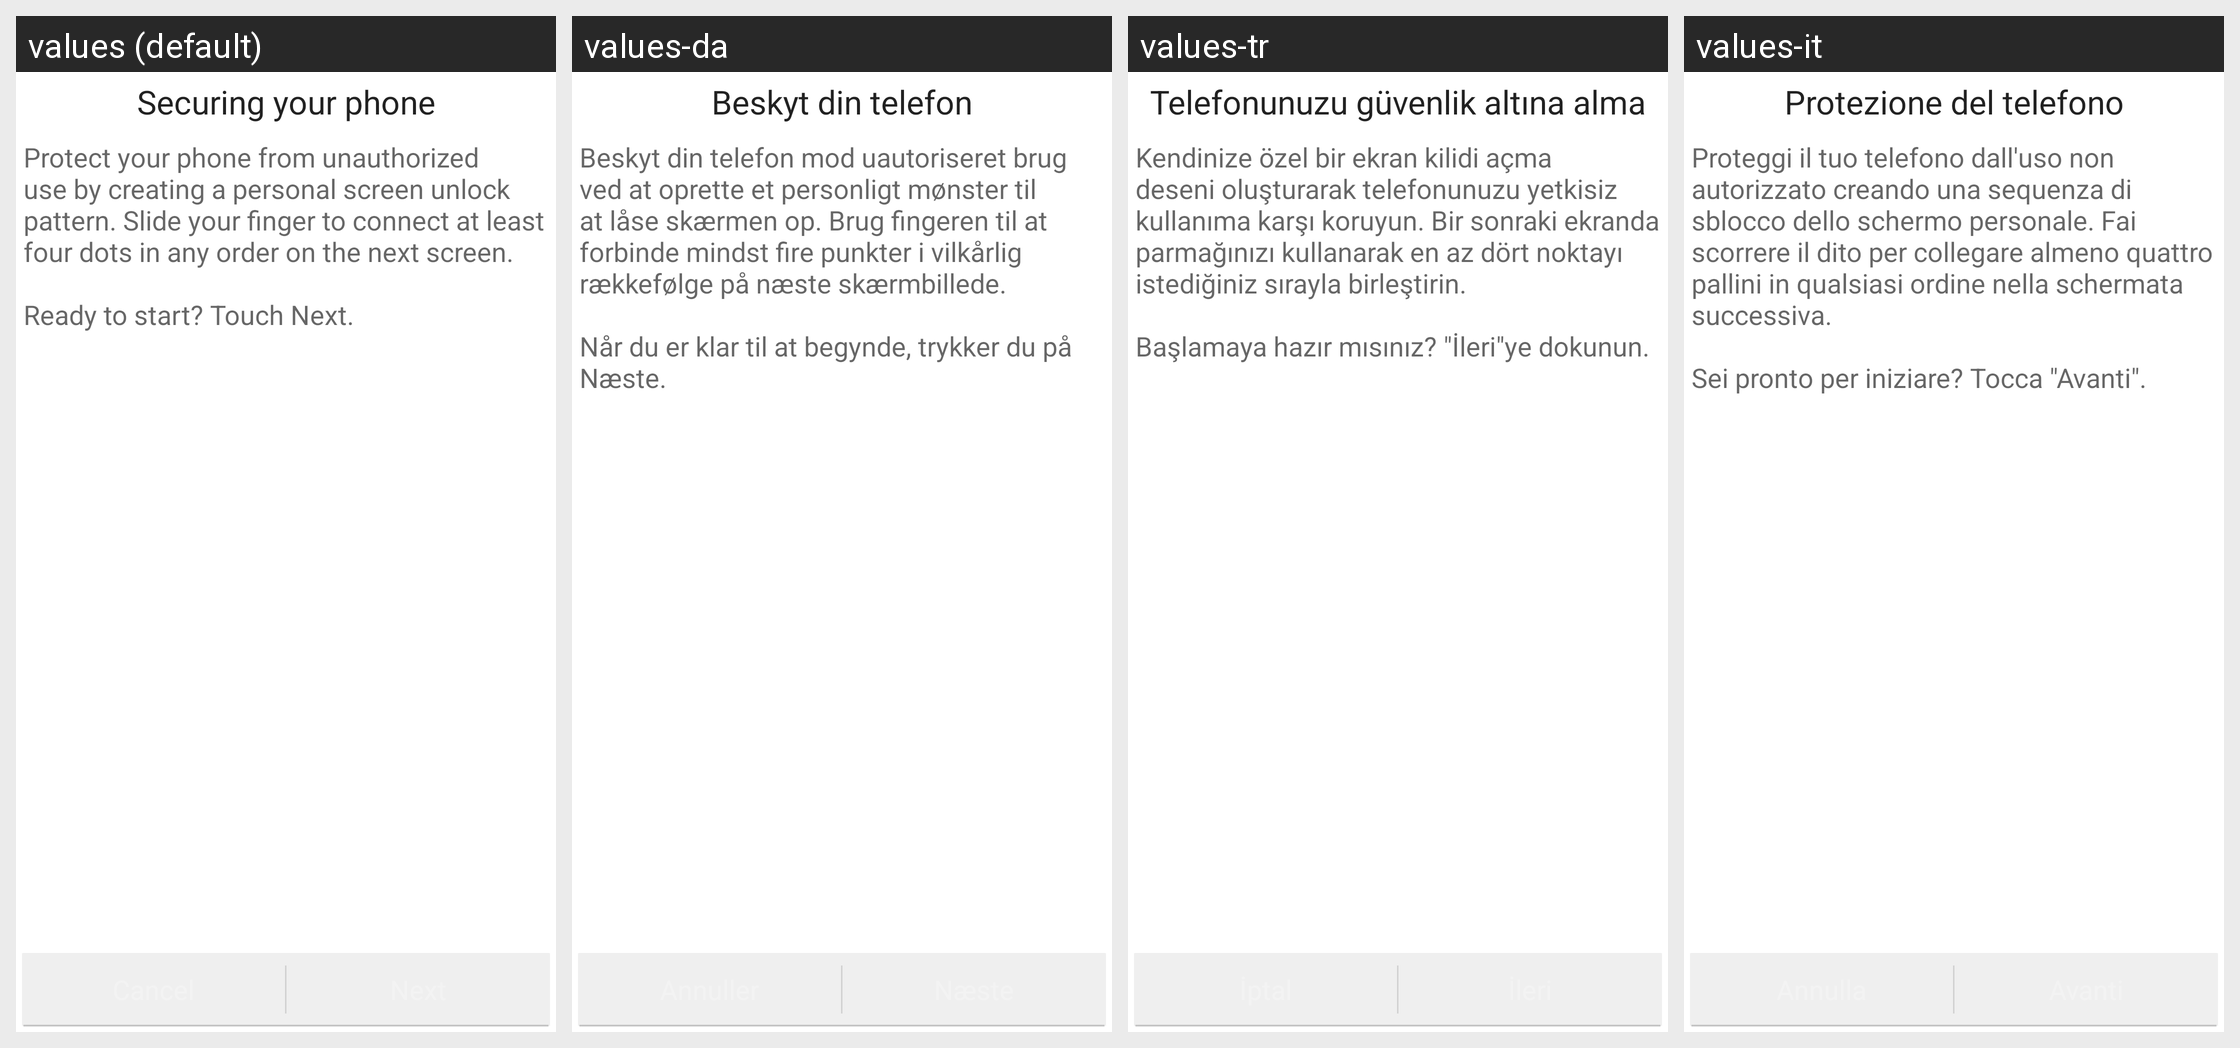

This grid shows one Android layout under several languages. Give, for every string resource on the screen, its name, the default text and each shown locale's text.
Android screen res/layout/choose_lock_pattern_tutorial.xml rendered under 4 locales, left to right: values (default), values-da, values-tr, values-it. Device: Nexus 5 (rendered at 1080×1920; each locale shown at half size, 540×960, under a caption strip naming it); theme Theme.MaterialComponents.DayNight.NoActionBar.
Other locales in the repository, not shown: values-af, values-am, values-ar, values-bg, values-ca, values-cs, values-de, values-el, values-en-rGB, values-es, values-es-rUS, values-fa, values-fi, values-fr, values-hi, values-hr, values-hu, values-in, values-iw, values-ja, values-ko, values-lt, values-lv, values-ms, values-nb, values-nl, values-pl, values-pt, values-pt-rPT, values-rm, values-ro, values-ru, values-sk, values-sl, values-sr, values-sv, values-sw, values-th, values-tl, values-ug, values-uk, values-vi, values-zh-rCN, values-zh-rTW, values-zu.
Strings drawn on this screen, with the default value and each locale's value (text and hints the layout hard-codes, and strings that could not be matched under every locale, appear in the picture but are not listed):

lock_title
  values: Securing your phone
  values-da: Beskyt din telefon
  values-tr: Telefonunuzu güvenlik altına alma
  values-it: Protezione del telefono

lock_intro_message
  values: Protect your phone from unauthorized use by creating a personal screen unlock pattern. Slide your finger to connect at least four dots in any order on the next screen. 
      
      Ready to start? Touch Next.
  values-da: Beskyt din telefon mod uautoriseret brug ved at oprette et personligt mønster til at låse skærmen op. Brug fingeren til at forbinde mindst fire punkter i vilkårlig rækkefølge på næste skærmbillede. 
      
      Når du er klar til at begynde, trykker du på Næste.
  values-tr: Kendinize özel bir ekran kilidi açma deseni oluşturarak telefonunuzu yetkisiz kullanıma karşı koruyun. Bir sonraki ekranda parmağınızı kullanarak en az dört noktayı istediğiniz sırayla birleştirin. 
      
      Başlamaya hazır mısınız? "İleri"ye dokunun.
  values-it: Proteggi il tuo telefono dall'uso non autorizzato creando una sequenza di sblocco dello schermo personale. Fai scorrere il dito per collegare almeno quattro pallini in qualsiasi ordine nella schermata successiva. 
      
      Sei pronto per iniziare? Tocca "Avanti".
